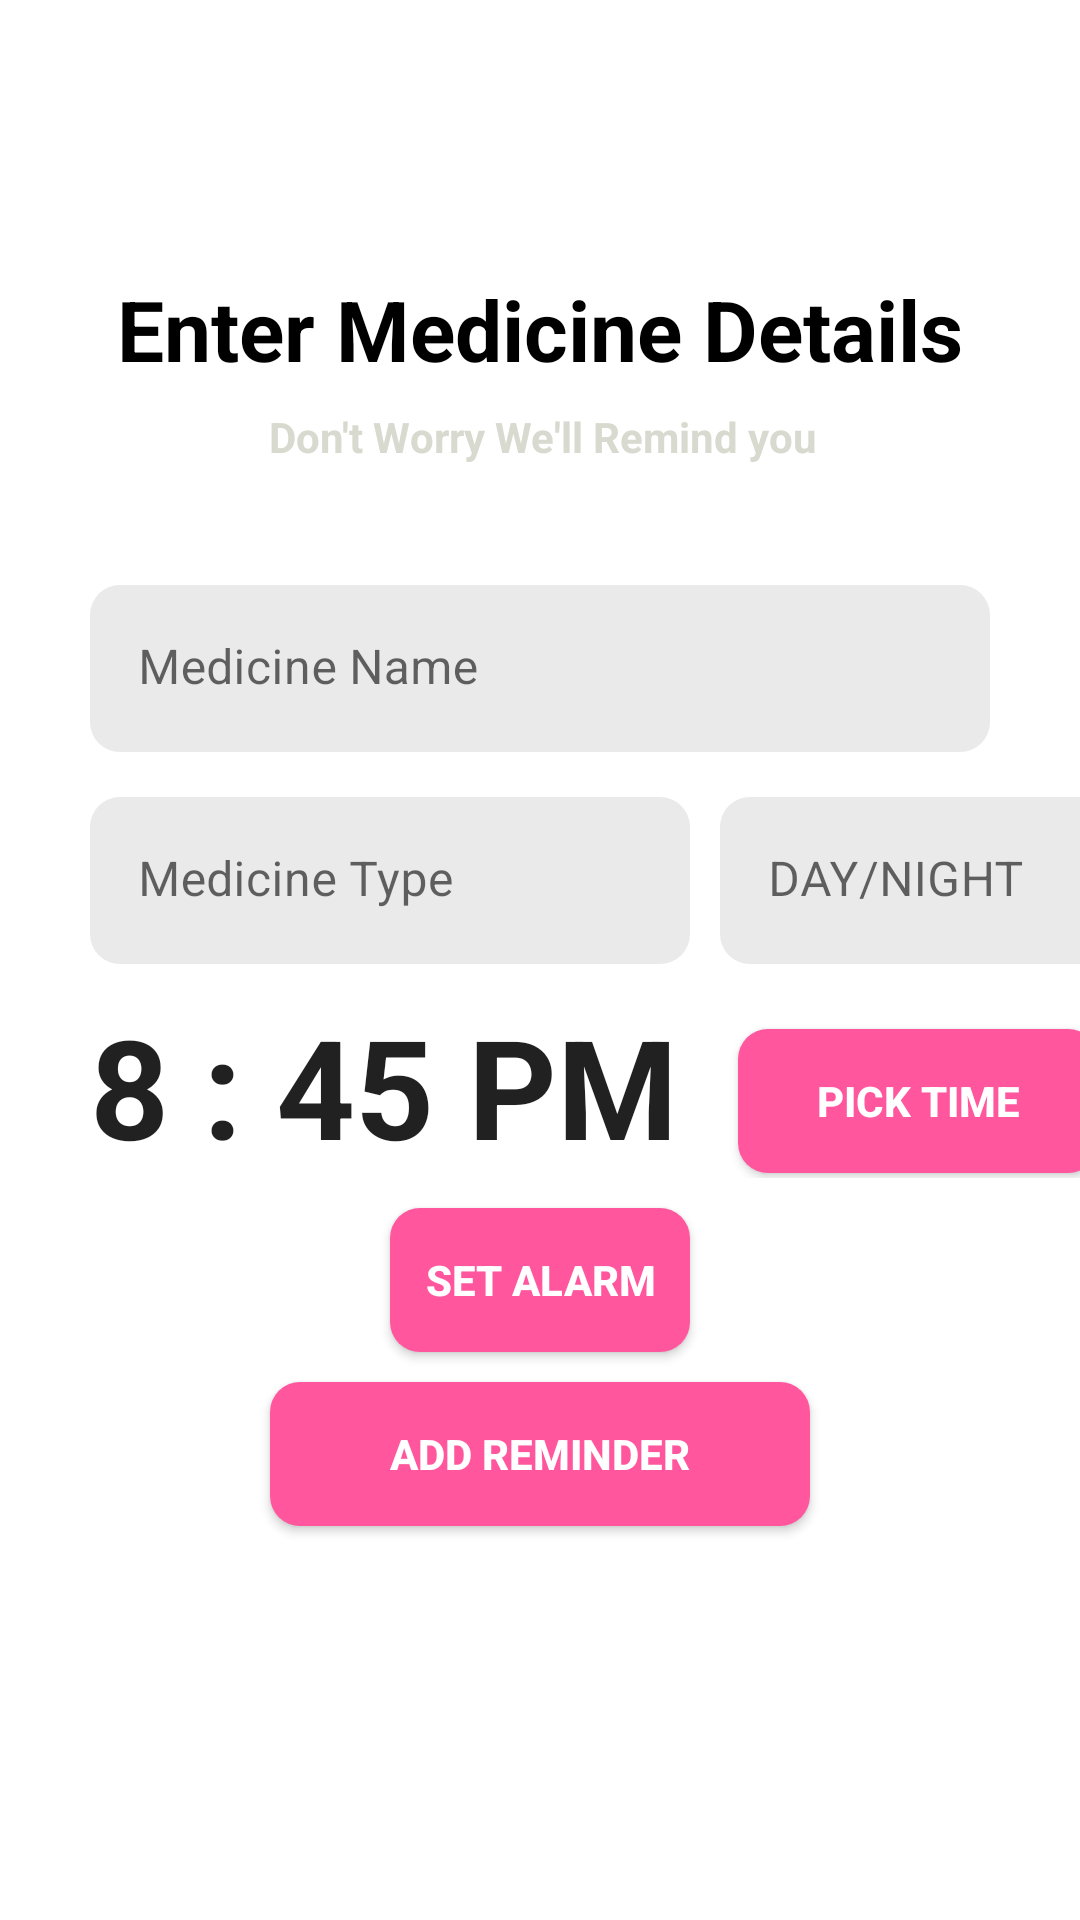

Reconstruct the res/layout file that produces this screen, plus the resources it refers to.
<!-- AndroidManifest.xml: activity theme Theme.MedPal.NoActionBar -->
<!-- res/layout/activity_add_alarm.xml -->
<?xml version="1.0" encoding="utf-8"?>
<androidx.constraintlayout.widget.ConstraintLayout xmlns:android="http://schemas.android.com/apk/res/android"
    xmlns:app="http://schemas.android.com/apk/res-auto"
    xmlns:tools="http://schemas.android.com/tools"
    android:layout_width="match_parent"
    android:layout_height="match_parent"
    android:background="@drawable/light_gradient_4"
    tools:context=".activities.AddAlarmActivity">

    <LinearLayout
        android:layout_width="match_parent"
        android:layout_height="match_parent"
        android:elevation="16dp"
        android:orientation="vertical"
        app:layout_constraintBottom_toBottomOf="parent"
        app:layout_constraintEnd_toEndOf="parent"
        app:layout_constraintStart_toStartOf="parent"
        android:gravity="center_vertical"
        android:layout_marginBottom="80dp"
        app:layout_constraintTop_toTopOf="parent">

        <TextView
            android:id="@+id/tvMedicines"
            style="@style/TextAppearance.MaterialComponents.Headline5"
            android:layout_width="wrap_content"
            android:layout_height="42dp"
            android:layout_marginTop="40dp"
            android:layout_gravity="center"
            android:text="Enter Medicine Details"
            android:textColor="@color/black"
            android:textSize="28sp"
            android:textStyle="bold" />

        <TextView
            android:layout_width="wrap_content"
            android:layout_height="wrap_content"
            android:layout_marginBottom="20dp"
            android:layout_marginStart="31dp"
            android:layout_marginTop="3dp"
            android:layout_gravity="center"
            android:layout_marginEnd="30dp"
            android:text="Don't Worry We'll Remind you"
            android:textColor="#D8D9CF"
            android:textStyle="bold" />

        <com.google.android.material.textfield.TextInputLayout
            android:id="@+id/etMedicineName"
            android:layout_width="match_parent"
            android:layout_height="wrap_content"
            android:layout_marginHorizontal="30dp"
            android:layout_marginTop="20dp"
            android:hint="Medicine Name"
            app:boxStrokeWidth="0dp"
            app:boxStrokeWidthFocused="0dp">


            <com.google.android.material.textfield.TextInputEditText
                android:layout_width="match_parent"
                android:layout_height="wrap_content"
                android:background="@drawable/text_field"
                android:inputType="text" />

        </com.google.android.material.textfield.TextInputLayout>

      <androidx.appcompat.widget.LinearLayoutCompat
          android:layout_width="wrap_content"
          android:layout_height="wrap_content"
          android:orientation="horizontal"
          >
          <com.google.android.material.textfield.TextInputLayout
              android:id="@+id/etMedicineType"
              android:layout_width="200dp"
              android:layout_height="wrap_content"
              android:layout_marginStart="30dp"
              android:layout_marginTop="15dp"
              android:hint="Medicine Type"
              app:boxStrokeWidth="0dp"
              app:boxStrokeWidthFocused="0dp">


              <com.google.android.material.textfield.TextInputEditText
                  android:layout_width="match_parent"
                  android:layout_height="wrap_content"
                  android:background="@drawable/text_field"
                  android:inputType="text" />



          </com.google.android.material.textfield.TextInputLayout>

          <com.google.android.material.textfield.TextInputLayout
              android:id="@+id/etMedicineDay"
              android:layout_width="140dp"
              android:layout_height="wrap_content"
              android:layout_marginTop="15dp"
              android:layout_marginStart="10dp"
              android:hint="DAY/NIGHT"
              app:boxStrokeWidth="0dp"
              app:boxStrokeWidthFocused="0dp">


              <com.google.android.material.textfield.TextInputEditText
                  android:layout_width="match_parent"
                  android:layout_height="wrap_content"
                  android:background="@drawable/text_field"
                  android:inputType="" />



          </com.google.android.material.textfield.TextInputLayout>




      </androidx.appcompat.widget.LinearLayoutCompat>

        <LinearLayout
            android:layout_width="wrap_content"
            android:layout_height="wrap_content"
            android:orientation="horizontal">

            <TextView
                android:id="@+id/tvAlarmTime"
                android:layout_width="wrap_content"
                android:layout_height="wrap_content"
                android:text="8 : 45 PM"
                android:layout_marginTop="10dp"
                android:layout_marginLeft="30dp"
                style="@style/TextAppearance.AppCompat.Headline"
                android:textSize="46sp"
                android:textStyle="bold"
                app:layout_constraintBottom_toBottomOf="parent"
                app:layout_constraintEnd_toEndOf="parent"
                app:layout_constraintHorizontal_bias="0.5"
                app:layout_constraintVertical_bias="0.5" />

            <androidx.appcompat.widget.AppCompatButton
                android:id="@+id/btnTimePicker"
                android:layout_width="120dp"
                android:layout_height="wrap_content"
                android:layout_marginLeft="20dp"
                android:layout_gravity="center"
                android:layout_marginTop="10dp"
                android:background="@drawable/button_shape"
                android:gravity="center"
                android:text="Pick Time"
                android:textColor="@color/white"
                android:textStyle="bold" />


        </LinearLayout>



        <androidx.appcompat.widget.AppCompatButton
            android:id="@+id/btnSetAlarm"
            android:layout_width="100dp"
            android:layout_height="wrap_content"
            android:layout_gravity="center"
            android:layout_marginTop="10dp"
            android:background="@drawable/button_shape"
            android:gravity="center"
            android:text="Set Alarm"
            android:textColor="@color/white"
            android:textStyle="bold" />

        <androidx.appcompat.widget.AppCompatButton
            android:id="@+id/btnAddReminder"
            android:layout_width="180dp"
            android:layout_height="wrap_content"
            android:layout_gravity="center"
            android:layout_marginTop="10dp"
            android:background="@drawable/button_shape"
            android:gravity="center"
            android:text="Add Reminder"
            android:textColor="@color/white"
            android:textStyle="bold" />

    </LinearLayout>



</androidx.constraintlayout.widget.ConstraintLayout>
<!-- resources referenced by this layout -->
<resources>
  <color name="black">#FF000000</color>
  <color name="white">#FFFFFFFF</color>
  <!-- drawable button_shape (drawable) -->
  <?xml version="1.0" encoding="utf-8"?>
  <shape xmlns:android="http://schemas.android.com/apk/res/android">
      <solid android:color="#FF569E"/>
      <corners android:radius="10dp"/>
  
  </shape>
  <!-- drawable text_field (drawable) -->
  <?xml version="1.0" encoding="utf-8"?>
  <shape xmlns:android="http://schemas.android.com/apk/res/android">
      <solid android:color="#EAEAEA" />
      <corners android:radius="10dp"/>
  </shape>
  <style name="Theme.MedPal.NoActionBar">
          <item name="windowActionBar">false</item>
          <item name="windowNoTitle">true</item>
      </style>
</resources>
